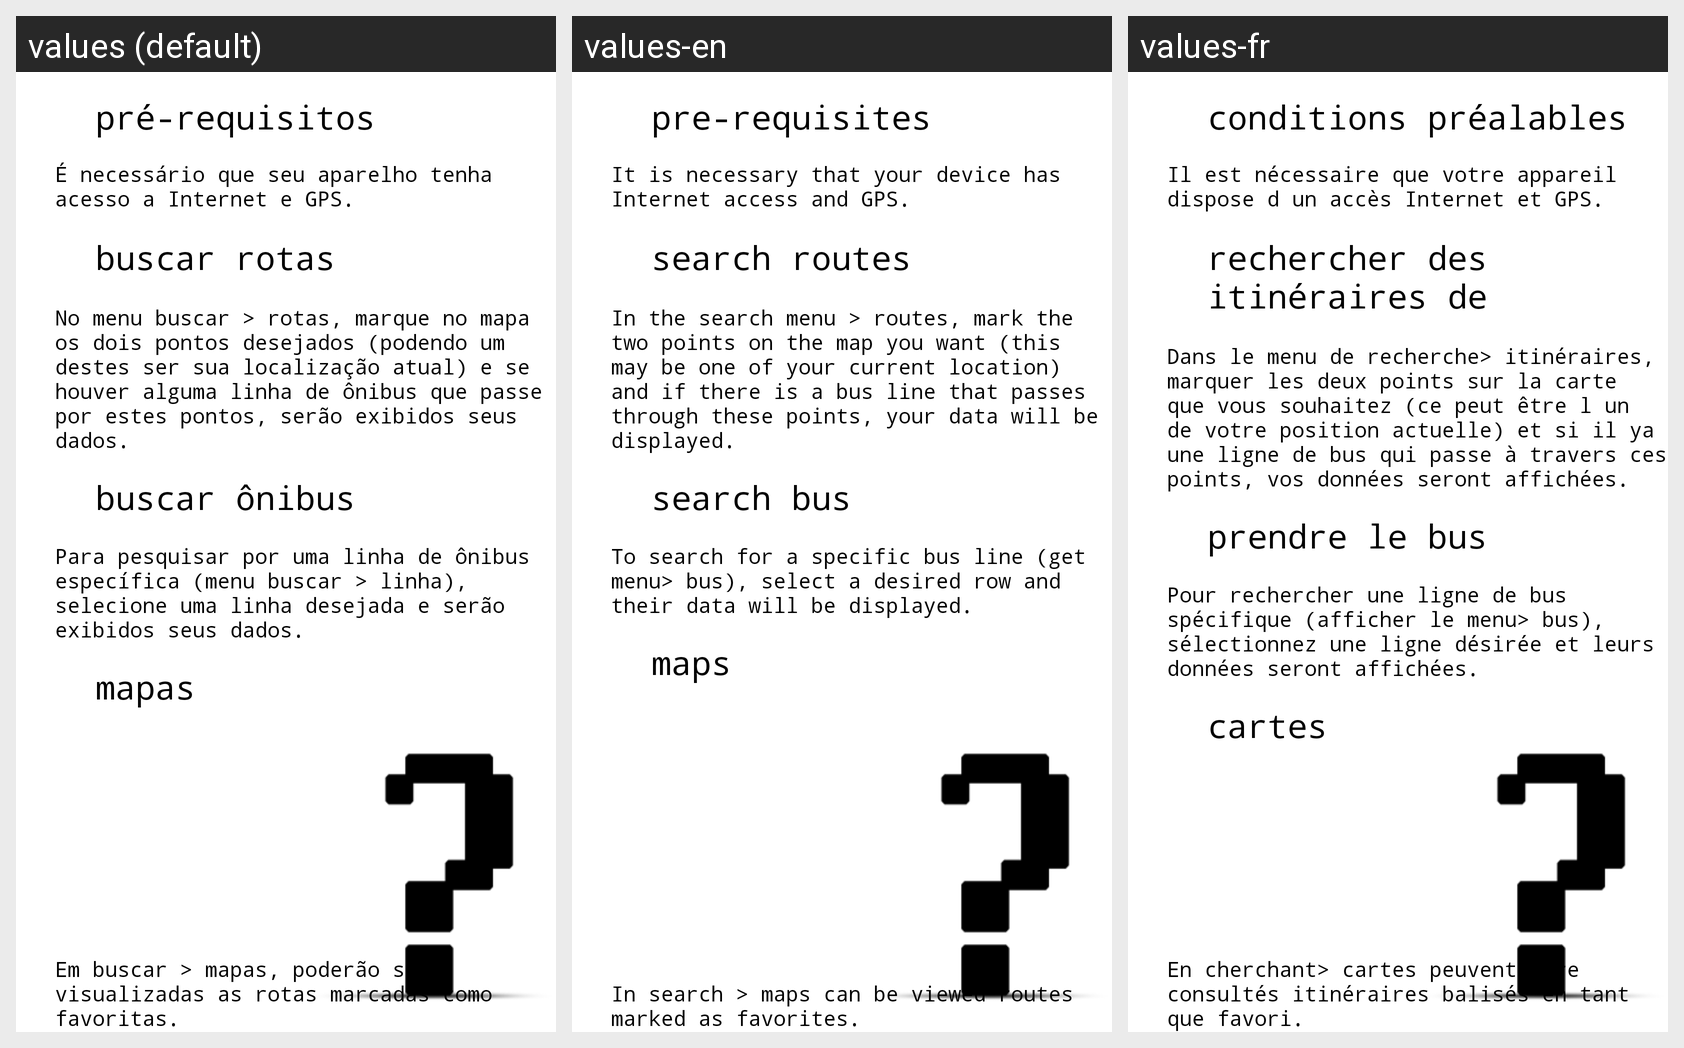

The same Android screen rendered under several of its app's locales, left to right. List the strings drawn on it with the default value and each locale's translation.
Android screen res/layout/menu_ajuda_old.xml rendered under 3 locales, left to right: values (default), values-en, values-fr. Device: Nexus 5 (rendered at 1080×1920; each locale shown at half size, 540×960, under a caption strip naming it); theme Theme.MaterialComponents.DayNight.NoActionBar.
Strings drawn on this screen, with the default value and each locale's value (text and hints the layout hard-codes, and strings that could not be matched under every locale, appear in the picture but are not listed):

ajuda_pre
  values: pré-requisitos
  values-en: pre-requisites
  values-fr: conditions préalables

ajuda_texto_pre_requisitos
  values: É necessário que seu aparelho tenha acesso a Internet e GPS.
  values-en: It is necessary that your device has Internet access and GPS.
  values-fr: Il est nécessaire que votre appareil dispose d un accès Internet et GPS.

ajuda_rotas
  values: buscar rotas
  values-en: search routes
  values-fr: rechercher des itinéraires de

ajuda_texto_rotas
  values: No menu buscar > rotas, marque no mapa os dois pontos desejados (podendo um destes ser sua localização atual) e se houver alguma linha de ônibus que passe por estes pontos, serão exibidos seus dados.
  values-en: In the search menu > routes, mark the two points on the map you want (this may be one of your current location) and if there is a bus line that passes through these points, your data will be displayed.
  values-fr: Dans le menu de recherche> itinéraires, marquer les deux points sur la carte que vous souhaitez (ce peut être l un de votre position actuelle) et si il ya une ligne de bus qui passe à travers ces points, vos données seront affichées.

ajuda_onibus
  values: buscar ônibus
  values-en: search bus
  values-fr: prendre le bus

ajuda_texto_onibus
  values: Para pesquisar por uma linha de ônibus específica (menu buscar > linha), selecione uma linha desejada e serão exibidos seus dados.
  values-en: To search for a specific bus line (get menu> bus), select a desired row and their data will be displayed.
  values-fr: Pour rechercher une ligne de bus spécifique (afficher le menu> bus), sélectionnez une ligne désirée et leurs données seront affichées.

ajuda_mapas
  values: mapas
  values-en: maps
  values-fr: cartes

ajuda_texto_mapas
  values: Em buscar > mapas, poderão ser visualizadas as rotas marcadas como favoritas.
  values-en: In search > maps can be viewed routes marked as favorites.
  values-fr: En cherchant> cartes peuvent être consultés itinéraires balisés en tant que favori.
